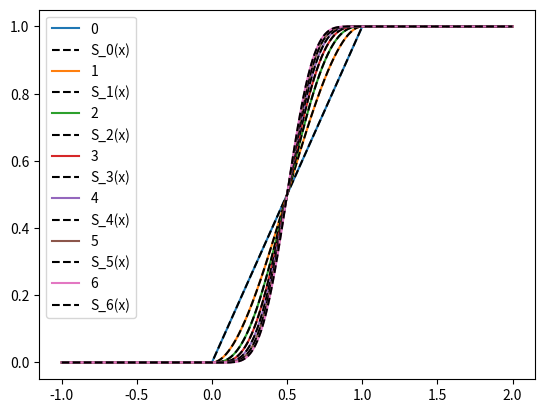

The matplotlib source for this figure:
import numpy as np

# special cases of the smooth step function,
# see https://en.wikipedia.org/wiki/Smoothstep#Generalization_to_higher-order_equations
def smoothstep0(x, x_min=0, x_max=1):
    x = np.clip((x - x_min) / (x_max - x_min), 0, 1)
    return x

def smoothstep1(x, x_min=0, x_max=1):
    x = np.clip((x - x_min) / (x_max - x_min), 0, 1)
    return -2 * x**3 + 3 * x**2

def smoothstep2(x, x_min=0, x_max=1):
    x = np.clip((x - x_min) / (x_max - x_min), 0, 1)
    return 6 * x**5 - 15 * x**4 + 10 * x**3

def smoothstep3(x, x_min=0, x_max=1):
    x = np.clip((x - x_min) / (x_max - x_min), 0, 1)
    return -20 * x**7 + 70 * x**6 - 84*x**5 + 35 * x**4

def smoothstep4(x, x_min=0, x_max=1):
    x = np.clip((x - x_min) / (x_max - x_min), 0, 1)
    return 70 * x**9 - 315*x**8 + 540 * x**7 - 420 * x**6 + 126 * x**5

def smoothstep5(x, x_min=0, x_max=1):
    x = np.clip((x - x_min) / (x_max - x_min), 0, 1)
    return -252 * x**11 + 1386 * x**10 - 3080 * x**9 + 3465 * x**8 - 1980 * x**7 + 462 * x**6

def smoothstep6(x, x_min=0, x_max=1):
    x = np.clip((x - x_min) / (x_max - x_min), 0, 1)
    return 924 * x**13 - 6006 * x**12 + 16380 * x**11 - 24024 * x**10 + 20020 * x**9 - 9009 * x**8 + 1716 * x**7

# python implementation of the smooth step function for general N,
# see https://en.wikipedia.org/wiki/Smoothstep and https://stackoverflow.com/questions/45165452/how-to-implement-a-smooth-clamp-function-in-python
from scipy.special import comb
def smoothstep(x, x_min=0, x_max=1, N=1):
    x = np.clip((x - x_min) / (x_max - x_min), 0, 1)

    result = 0
    for n in range(0, N + 1):
         result += comb(N + n, n) * comb(2 * N + 1, N - n) * (-x)**n

    result *= x**(N + 1)

    return result

if __name__ == '__main__':
    a = 0
    b = 1
    x = np.linspace(-1, 2, 1000)
    import matplotlib.pyplot as plt
    plt.plot(x, smoothstep(x, N=0), label=str(0))
    plt.plot(x, smoothstep0(x), '--k', label='S_0(x)')
    plt.plot(x, smoothstep(x, N=1), label=str(1))
    plt.plot(x, smoothstep1(x), '--k', label='S_1(x)')
    plt.plot(x, smoothstep(x, N=2), label=str(2))
    plt.plot(x, smoothstep2(x), '--k', label='S_2(x)')
    plt.plot(x, smoothstep(x, N=3), label=str(3))
    plt.plot(x, smoothstep3(x), '--k', label='S_3(x)')
    plt.plot(x, smoothstep(x, N=4), label=str(4))
    plt.plot(x, smoothstep4(x), '--k', label='S_4(x)')
    plt.plot(x, smoothstep(x, N=5), label=str(5))
    plt.plot(x, smoothstep5(x), '--k', label='S_5(x)')
    plt.plot(x, smoothstep(x, N=6), label=str(6))
    plt.plot(x, smoothstep6(x), '--k', label='S_6(x)')
    plt.legend()
    plt.show()
